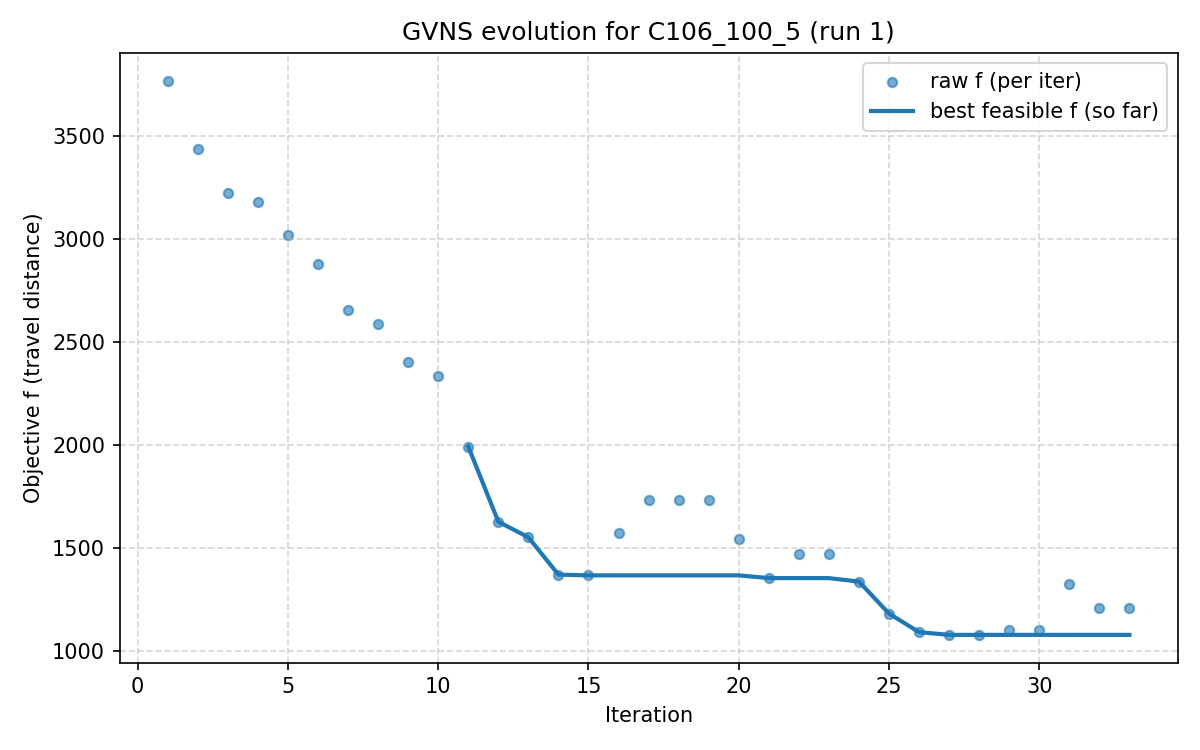

Data behind this chart, as committed beside it:
iter, F, f, PenT, PenH, PenS, elapsed
1, 4092, 3771, 402.3, 0.0, 0, 0.0
2, 3598, 3438, 153.9, 0.0, 0, 339.9
3, 3370, 3227, 105.7, 0.0, 0, 659.6
4, 3849, 3182, 379.4, 0.0, 0, 995.7
5, 3705, 3022, 299.2, 0.0, 0, 1317
6, 4499, 2882, 544.3, 0.0, 0, 1646
7, 2764, 2657, 27.75, 0.0, 0, 5167
8, 2658, 2590, 13.48, 0.0, 0, 5486
9, 2416, 2405, 1.676, 0.0, 0, 5807
10, 3187, 2337, 100.2, 0.0, 0, 6131
11, 1993, 1993, 0.0, 0.0, 0, 6456
12, 1627, 1627, 0.0, 0.0, 0, 6775
13, 1551, 1551, 0.0, 0.0, 0, 7094
14, 1370, 1370, 0.0, 0.0, 0, 7416
15, 1366, 1366, 0.0, 0.0, 0, 7740
16, 1570, 1570, 0.0, 0.0, 0, 7935
17, 1740, 1734, 4.48, 0.0, 0, 8253
18, 1740, 1734, 4.48, 0.0, 0, 8573
19, 1740, 1734, 4.48, 0.0, 0, 8898
20, 1577, 1545, 11.1, 0.0, 0, 9217
21, 1353, 1353, 0.0, 0.0, 0, 9537
22, 1752, 1470, 108.7, 0.0, 0, 9861
23, 1752, 1470, 108.7, 0.0, 0, 10179
24, 1336, 1336, 0.0, 0.0, 0, 10502
25, 1181, 1181, 0.0, 0.0, 0, 10825
26, 1090, 1090, 0.0, 0.0, 0, 11144
27, 1077, 1077, 0.0, 0.0, 0, 11298
28, 1077, 1077, 0.0, 0.0, 0, 11504
29, 1101, 1101, 0.0, 0.0, 0, 11661
30, 1101, 1101, 0.0, 0.0, 0, 11758
31, 1324, 1324, 0.0, 0.0, 0, 12081
32, 1206, 1206, 0.0, 0.0, 0, 12405
33, 1206, 1206, 0.0, 0.0, 0, 12728
